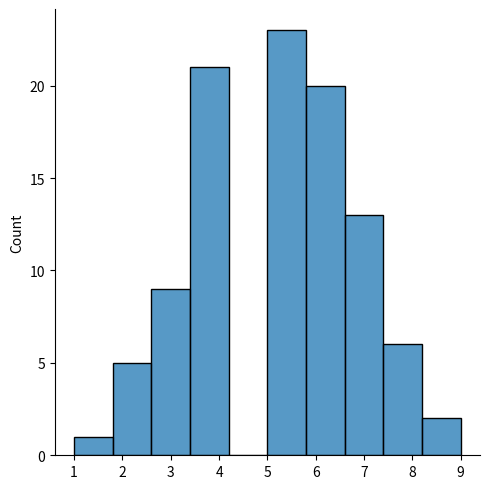
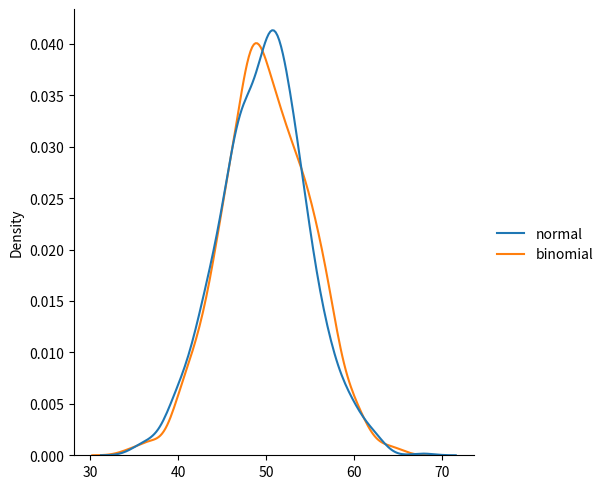
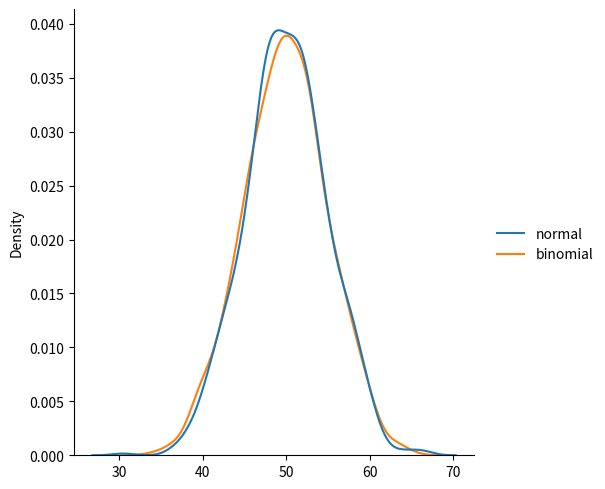

Write Python code to recreate these figures, in order.
import numpy as np
from numpy import random
import matplotlib.pyplot as plt
import seaborn as sns

# Binomial distribution
# Binomial distribution is a Discrete Distribution.
# It describes the number of successes in a fixed number of independent Bernoulli trials with the same probability of success.
'''
n - number of trials.
p - probability of occurrence of each trial (e.g. for toss of a coin 0.5 each).
size - The shape of the returned array.
'''
x = random.binomial(n=10, p=0.5, size=10)
print(x)

sns.displot(random.binomial(n=10, p=0.5, size=100))
plt.show()

data = {
  "normal": random.normal(loc=50, scale=5, size=1000),
  "binomial": random.binomial(n=100, p=0.5, size=1000)
}

sns.displot(data, kind="kde")

plt.show()

data = {
  "normal": random.normal(loc=50, scale=5, size=1000),
  "binomial": random.binomial(n=100, p=0.5, size=1000)
}

sns.displot(data, kind="kde")

plt.show()
